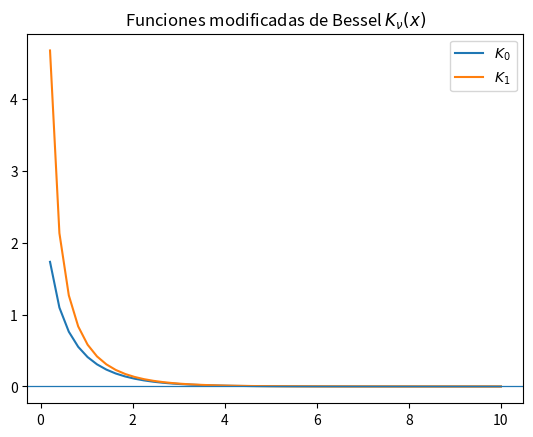

This figure's Python source:
#!/usr/bin/env python3
# -*- coding: utf-8 -*-
"""
Created on Wed Mar 27 11:06:49 2019

[redacted]
"""

import numpy as np
import matplotlib.pyplot as plt
import scipy.special as sp

x = np.linspace(0, 10)

for v in range(0, 2):
    plt.plot(x, sp.kv(v, x), label='$K_{' + str(v)+ '}$')

plt.legend(loc='best')
plt.axhline(y=0, lw=0.9)
#plt.xlim([4, 10])
#plt.ylim([-4, 1])
plt.title(r'Funciones modificadas de Bessel $K_{\nu}(x)$')
plt.show()